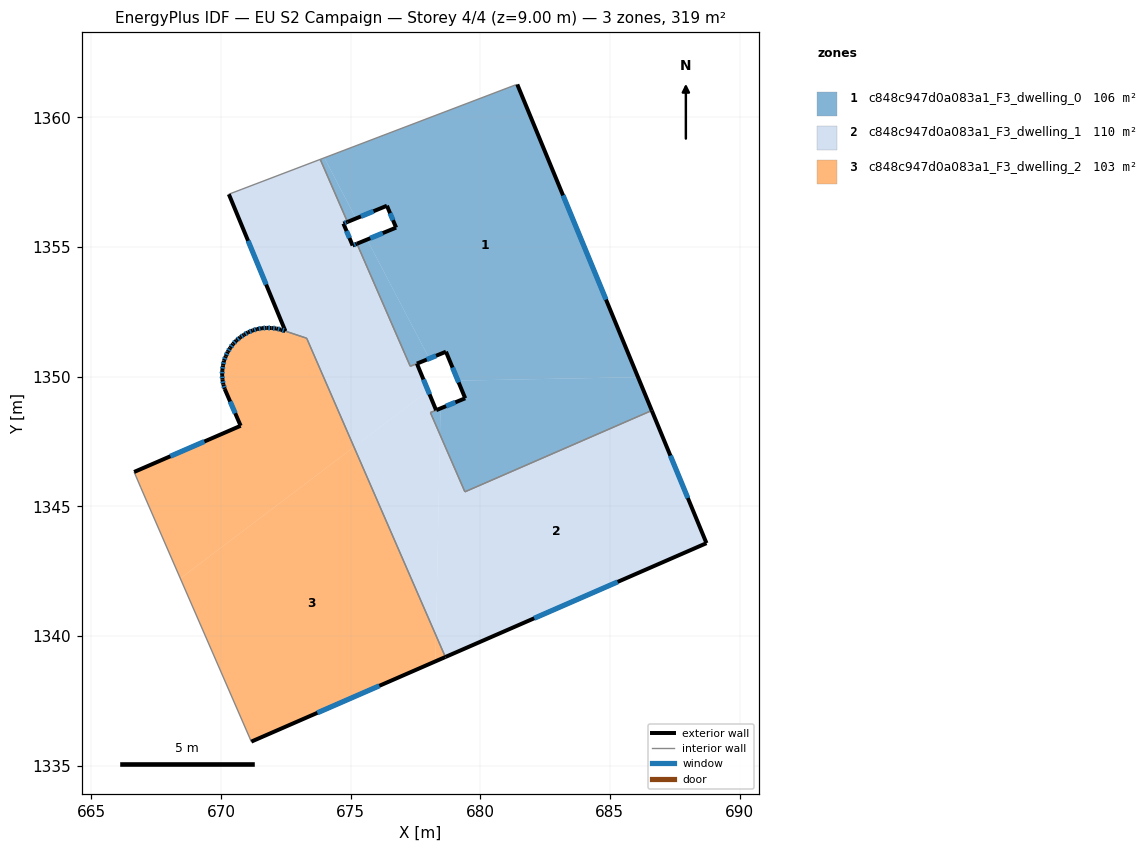
=== STOREY PLAN SPEC (per zone: floor XY polygon, exterior-wall plan segments, windows/doors) ===
zone 1: c848c947d0a083a1_F3_dwelling_0  (105.9 m²)
  floor: (681.43, 1361.27) (686.09, 1349.98) (679.14, 1349.84) (678.68, 1350.96) (678.04, 1350.70) (675.64, 1355.29) (676.76, 1355.75) (676.40, 1356.59) (675.21, 1356.10) (673.99, 1358.44) (681.35, 1361.25)
  floor: (673.99, 1358.44) (675.21, 1356.10) (674.88, 1355.96) (673.83, 1358.38)
  floor: (675.64, 1355.29) (678.04, 1350.70) (677.56, 1350.50) (677.30, 1350.40) (675.24, 1355.12)
  floor: (686.09, 1349.98) (686.62, 1348.69) (679.41, 1345.56) (678.45, 1347.76) (678.47, 1348.77) (679.42, 1349.16) (679.14, 1349.84)
  floor: (678.47, 1348.77) (678.45, 1347.76) (678.08, 1348.61)
  exterior wall: (679.42, 1349.16) – (678.30, 1348.71)  [1.2 m]
    window: (679.04, 1349.01) – (678.68, 1348.86)  [0.4 m²]
  exterior wall: (678.68, 1350.96) – (679.42, 1349.16)  [1.9 m]
    window: (678.93, 1350.35) – (679.17, 1349.78)  [0.6 m²]
  exterior wall: (677.56, 1350.50) – (678.68, 1350.96)  [1.2 m]
    window: (677.94, 1350.66) – (678.30, 1350.80)  [0.4 m²]
  exterior wall: (676.76, 1355.75) – (675.24, 1355.12)  [1.6 m]
    window: (676.24, 1355.53) – (675.76, 1355.34)  [0.5 m²]
  exterior wall: (676.40, 1356.59) – (676.76, 1355.75)  [0.9 m]
    window: (676.52, 1356.30) – (676.64, 1356.03)  [0.3 m²]
  exterior wall: (674.88, 1355.96) – (676.40, 1356.59)  [1.6 m]
    window: (675.40, 1356.18) – (675.88, 1356.38)  [0.5 m²]
  exterior wall: (686.62, 1348.69) – (681.43, 1361.27)  [13.6 m]
    window: (684.85, 1352.97) – (683.19, 1356.99)  [4.2 m²]
  interior walls: 8
zone 2: c848c947d0a083a1_F3_dwelling_1  (110.4 m²)
  floor: (674.88, 1355.96) (674.72, 1355.90) (675.08, 1355.06) (675.24, 1355.12) (677.30, 1350.40) (677.56, 1350.50) (677.99, 1349.45) (675.13, 1347.29) (673.31, 1351.48) (672.49, 1351.75) (670.30, 1357.03) (673.83, 1358.38)
  floor: (677.99, 1349.45) (678.30, 1348.70) (678.08, 1348.61) (678.45, 1347.76) (678.29, 1340.02) (675.13, 1347.29)
  floor: (686.62, 1348.69) (688.73, 1343.58) (678.66, 1339.19) (678.29, 1340.02) (678.45, 1347.76) (679.41, 1345.56)
  exterior wall: (675.24, 1355.12) – (675.08, 1355.06)  [0.2 m]
    window: (675.19, 1355.10) – (675.14, 1355.08)  [0.1 m²]
  exterior wall: (678.30, 1348.70) – (677.56, 1350.50)  [1.9 m]
    window: (678.05, 1349.32) – (677.81, 1349.89)  [0.6 m²]
  exterior wall: (688.73, 1343.58) – (686.62, 1348.69)  [5.5 m]
    window: (688.01, 1345.32) – (687.33, 1346.95)  [1.7 m²]
  exterior wall: (678.66, 1339.18) – (688.73, 1343.58)  [11.0 m]
    window: (682.08, 1340.68) – (685.30, 1342.08)  [3.4 m²]
  exterior wall: (670.31, 1357.03) – (672.49, 1351.75)  [5.7 m]
    window: (671.05, 1355.24) – (671.74, 1353.55)  [1.8 m²]
  exterior wall: (674.72, 1355.90) – (674.88, 1355.96)  [0.2 m]
    window: (674.78, 1355.92) – (674.83, 1355.94)  [0.1 m²]
  exterior wall: (675.08, 1355.06) – (674.72, 1355.90)  [0.9 m]
    window: (674.96, 1355.34) – (674.84, 1355.61)  [0.3 m²]
  interior walls: 10
zone 3: c848c947d0a083a1_F3_dwelling_2  (102.8 m²)
  floor: (673.31, 1351.48) (675.13, 1347.29) (668.43, 1342.21) (666.90, 1345.74) (666.65, 1346.32) (670.76, 1348.10) (670.15, 1349.52) (670.09, 1349.69) (670.06, 1349.88) (670.05, 1350.06) (670.05, 1350.25) (670.08, 1350.43) (670.12, 1350.61) (670.18, 1350.78) (670.26, 1350.95) (670.36, 1351.11) (670.46, 1351.26) (670.59, 1351.39) (670.74, 1351.51) (670.89, 1351.62) (671.05, 1351.71) (671.23, 1351.78) (671.40, 1351.83) (671.58, 1351.87) (671.76, 1351.88) (671.95, 1351.87) (672.13, 1351.86) (672.31, 1351.81) (672.48, 1351.75)
  floor: (675.13, 1347.29) (678.29, 1340.02) (678.27, 1339.02) (671.17, 1335.92) (668.43, 1342.21)
  floor: (678.29, 1340.02) (678.66, 1339.19) (678.28, 1339.02)
  exterior wall: (670.05, 1350.25) – (670.05, 1350.06)  [0.2 m]
    window: (670.05, 1350.19) – (670.05, 1350.12)  [0.1 m²]
  exterior wall: (670.08, 1350.43) – (670.05, 1350.25)  [0.2 m]
    window: (670.07, 1350.37) – (670.06, 1350.31)  [0.1 m²]
  exterior wall: (670.12, 1350.61) – (670.08, 1350.43)  [0.2 m]
    window: (670.10, 1350.55) – (670.09, 1350.49)  [0.1 m²]
  exterior wall: (670.18, 1350.78) – (670.12, 1350.61)  [0.2 m]
    window: (670.16, 1350.72) – (670.14, 1350.67)  [0.1 m²]
  exterior wall: (670.26, 1350.95) – (670.18, 1350.78)  [0.2 m]
    window: (670.23, 1350.90) – (670.21, 1350.84)  [0.1 m²]
  exterior wall: (670.36, 1351.11) – (670.26, 1350.95)  [0.2 m]
    window: (670.32, 1351.05) – (670.29, 1351.01)  [0.1 m²]
  exterior wall: (670.46, 1351.26) – (670.36, 1351.11)  [0.2 m]
    window: (670.43, 1351.21) – (670.39, 1351.16)  [0.1 m²]
  exterior wall: (670.59, 1351.39) – (670.46, 1351.26)  [0.2 m]
    window: (670.55, 1351.34) – (670.51, 1351.30)  [0.1 m²]
  exterior wall: (670.74, 1351.51) – (670.59, 1351.39)  [0.2 m]
    window: (670.69, 1351.47) – (670.64, 1351.43)  [0.1 m²]
  exterior wall: (670.89, 1351.62) – (670.74, 1351.51)  [0.2 m]
    window: (670.84, 1351.58) – (670.79, 1351.55)  [0.1 m²]
  exterior wall: (671.05, 1351.71) – (670.89, 1351.62)  [0.2 m]
    window: (670.99, 1351.68) – (670.94, 1351.65)  [0.1 m²]
  exterior wall: (671.23, 1351.78) – (671.05, 1351.71)  [0.2 m]
    window: (671.17, 1351.76) – (671.11, 1351.73)  [0.1 m²]
  exterior wall: (671.40, 1351.83) – (671.23, 1351.78)  [0.2 m]
    window: (671.34, 1351.82) – (671.28, 1351.80)  [0.1 m²]
  exterior wall: (671.58, 1351.87) – (671.40, 1351.83)  [0.2 m]
    window: (671.52, 1351.86) – (671.46, 1351.85)  [0.1 m²]
  exterior wall: (671.76, 1351.88) – (671.58, 1351.87)  [0.2 m]
    window: (671.70, 1351.88) – (671.65, 1351.87)  [0.1 m²]
  exterior wall: (671.95, 1351.87) – (671.76, 1351.88)  [0.2 m]
    window: (671.89, 1351.88) – (671.83, 1351.88)  [0.1 m²]
  exterior wall: (672.14, 1351.86) – (671.95, 1351.87)  [0.2 m]
    window: (672.07, 1351.86) – (672.02, 1351.87)  [0.1 m²]
  exterior wall: (672.31, 1351.81) – (672.14, 1351.86)  [0.2 m]
    window: (672.25, 1351.83) – (672.20, 1351.84)  [0.1 m²]
  exterior wall: (672.48, 1351.75) – (672.31, 1351.81)  [0.2 m]
    window: (672.42, 1351.77) – (672.37, 1351.79)  [0.1 m²]
  exterior wall: (671.17, 1335.92) – (678.66, 1339.18)  [8.2 m]
    window: (673.72, 1337.03) – (676.11, 1338.07)  [2.5 m²]
  exterior wall: (670.76, 1348.10) – (666.65, 1346.32)  [4.5 m]
    window: (669.36, 1347.50) – (668.05, 1346.93)  [1.4 m²]
  exterior wall: (670.15, 1349.52) – (670.76, 1348.10)  [1.5 m]
    window: (670.35, 1349.04) – (670.55, 1348.59)  [0.5 m²]
  exterior wall: (670.09, 1349.69) – (670.15, 1349.52)  [0.2 m]
    window: (670.11, 1349.63) – (670.13, 1349.58)  [0.1 m²]
  exterior wall: (670.06, 1349.88) – (670.09, 1349.69)  [0.2 m]
    window: (670.07, 1349.82) – (670.08, 1349.76)  [0.1 m²]
  exterior wall: (670.05, 1350.06) – (670.06, 1349.88)  [0.2 m]
    window: (670.05, 1350.00) – (670.05, 1349.94)  [0.1 m²]
  interior walls: 4

=== DERIVED (storey summary) ===
Building: EU S2 Campaign
Storey: 4 of 4  (floor level z = 9.00 m)
Storey gross floor area: 319.2 m²
Zones on this storey: 3
  - c848c947d0a083a1_F3_dwelling_0: floor 105.9 m²; exterior wall 22.2 m (66.5 m²); 7 window(s) 6.8 m²; WWR 10.2%
  - c848c947d0a083a1_F3_dwelling_1: floor 110.4 m²; exterior wall 25.4 m (76.3 m²); 7 window(s) 7.8 m²; WWR 10.2%
  - c848c947d0a083a1_F3_dwelling_2: floor 102.8 m²; exterior wall 18.2 m (54.7 m²); 25 window(s) 5.6 m²; WWR 10.2%
Zone adjacency (shared interzone walls):
  - c848c947d0a083a1_F3_dwelling_0 ↔ c848c947d0a083a1_F3_dwelling_1
  - c848c947d0a083a1_F3_dwelling_1 ↔ c848c947d0a083a1_F3_dwelling_2